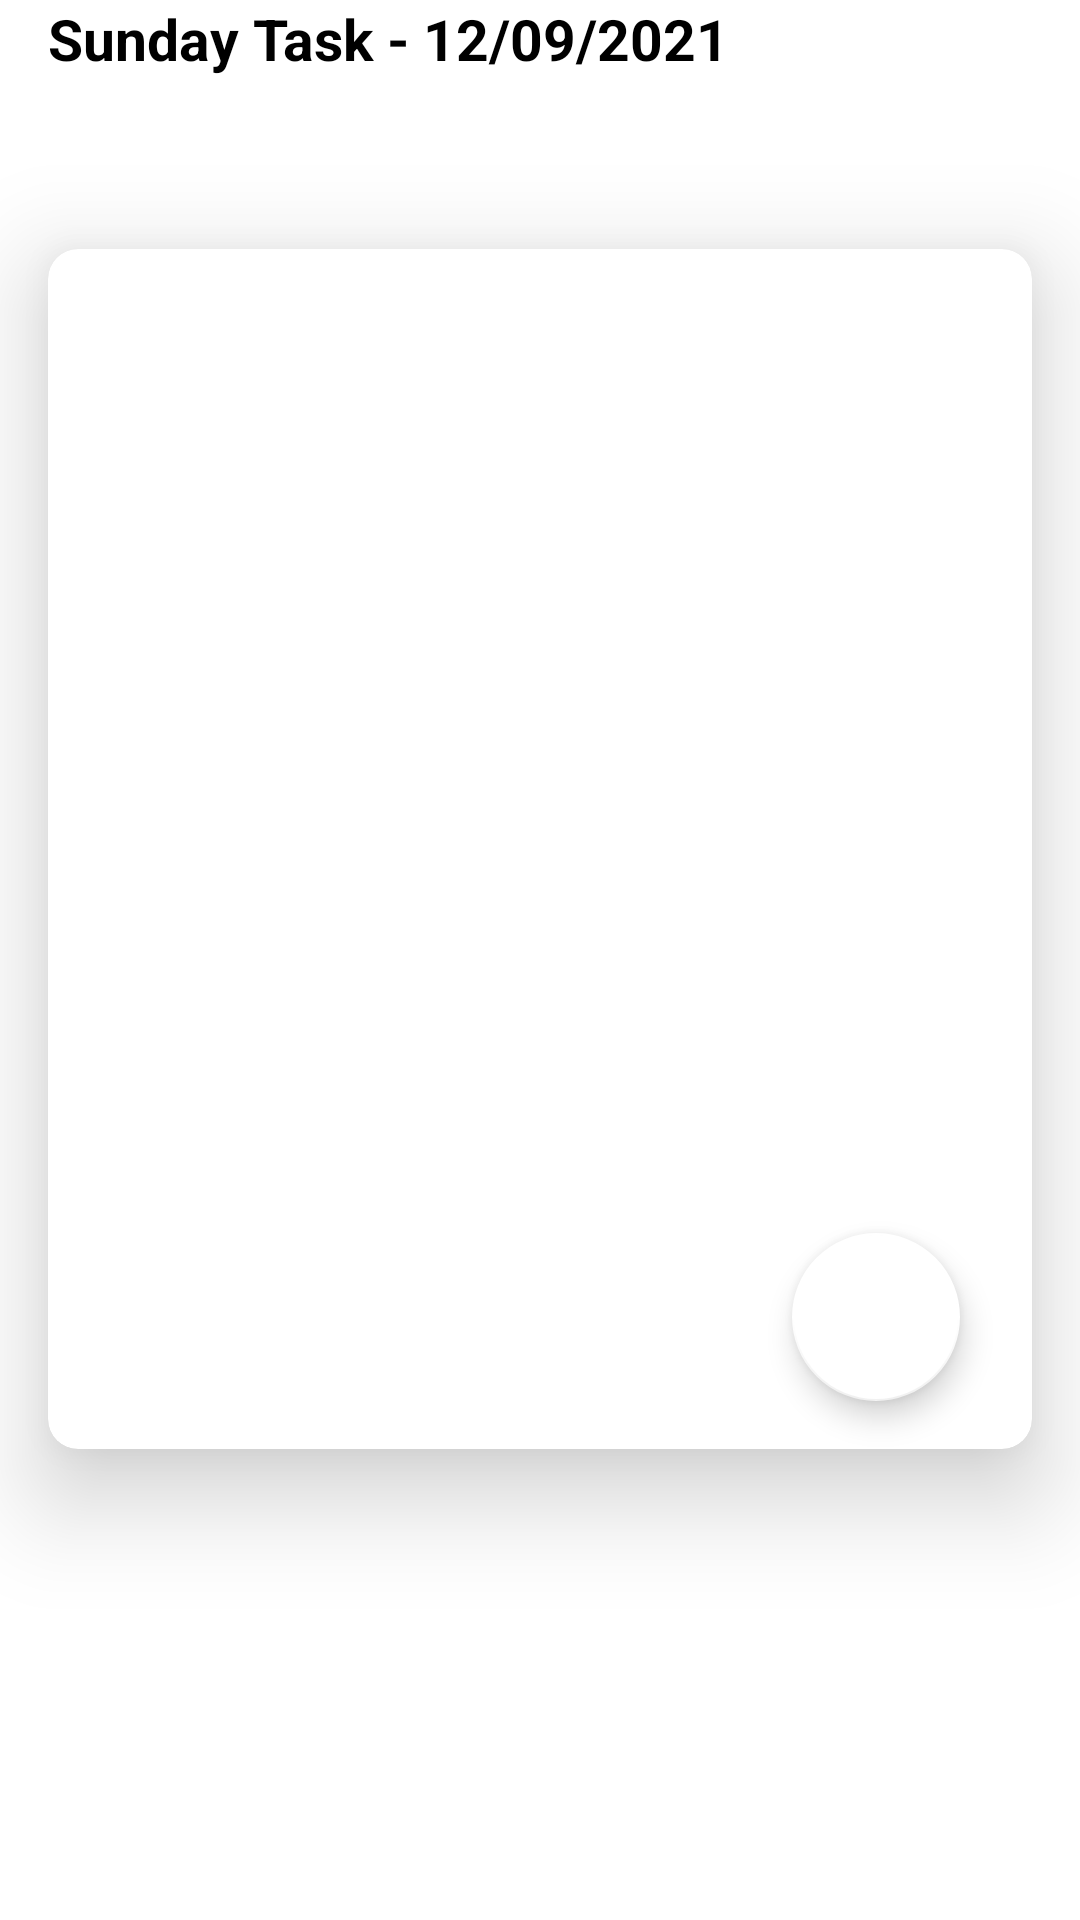

Android layout source for this screen:
<!-- AndroidManifest.xml: application theme Theme.ToDoList -->
<!-- res/layout/activity_main.xml -->
<?xml version="1.0" encoding="utf-8"?>
<RelativeLayout xmlns:android="http://schemas.android.com/apk/res/android"
    xmlns:tools="http://schemas.android.com/tools"
    android:layout_width="match_parent"
    android:layout_height="match_parent"
    xmlns:app="http://schemas.android.com/apk/res-auto"
    android:layout_marginTop="16dp">

    <TextView
        android:id="@+id/tasksText"
        android:layout_width="wrap_content"
        android:layout_height="wrap_content"
        android:layout_marginBottom="16dp"
        android:textColor="@color/black"
        android:text="Sunday Task - 12/09/2021"
        android:textSize="19sp"
        android:textStyle="bold"
        android:layout_marginLeft="16dp"/>

    <ImageView
        android:layout_width="wrap_content"
        android:layout_height="wrap_content"
        android:layout_alignParentTop="true"
        android:layout_alignParentRight="true"
        android:src="@drawable/icon_calendar"
        app:tint="@color/black"
        android:layout_marginRight="16dp"/>

    <androidx.cardview.widget.CardView
        android:id="@+id/CardView"
        android:layout_width="match_parent"
        android:layout_height="400dp"
        android:layout_marginTop="83dp"
        app:cardBackgroundColor="@color/cardview_light_background"
        app:cardCornerRadius="10dp"
        app:cardElevation="20dp"
        android:layout_marginRight="16dp"
        android:layout_marginLeft="16dp">

        <RelativeLayout
            android:layout_width="wrap_content"
            android:layout_height="wrap_content"
            android:id="@+id/layoutTask"
            android:layout_marginBottom="75dp">

            <androidx.recyclerview.widget.RecyclerView
                android:layout_width="match_parent"
                android:layout_height="wrap_content"
                android:id="@+id/tasksRecyclerView"
                android:nestedScrollingEnabled="true"
                app:layoutManager="androidx.recyclerview.widget.LinearLayoutManager"/>

        </RelativeLayout>

        <RelativeLayout
            android:layout_width="wrap_content"
            android:layout_height="wrap_content"
            android:paddingTop="8dp"
            android:paddingEnd="8dp"
            android:layout_gravity="bottom">

            <com.google.android.material.floatingactionbutton.FloatingActionButton
                android:id="@+id/fab"
                android:layout_width="wrap_content"
                android:layout_height="wrap_content"
                android:layout_alignParentRight="true"
                android:layout_marginTop="16dp"
                android:layout_marginEnd="16dp"
                android:layout_marginBottom="16dp"
                android:src="@drawable/icon_add"
                app:backgroundTint="@color/white" />

        </RelativeLayout>

    </androidx.cardview.widget.CardView>

</RelativeLayout>
<!-- resources referenced by this layout -->
<resources>
  <style name="Theme.ToDoList" parent="Theme.MaterialComponents.DayNight.DarkActionBar">
          
          <item name="colorPrimary">@color/purple_500</item>
          <item name="colorPrimaryVariant">@color/purple_700</item>
          <item name="colorOnPrimary">@color/white</item>
          
          <item name="colorSecondary">@color/teal_200</item>
          <item name="colorSecondaryVariant">@color/teal_700</item>
          <item name="colorOnSecondary">@color/black</item>
          
          <item name="android:statusBarColor" tools:targetApi="l">?attr/colorPrimaryVariant</item>
          
      </style>
  <!-- not gathered from this repository: default colours our renderer supplied (Android Studio template values) -->
  <color name="purple_500">#FF6200EE</color>
  <color name="purple_700">#FF3700B3</color>
  <color name="teal_200">#FF03DAC5</color>
  <color name="teal_700">#FF018786</color>
  <color name="black">#FF000000</color>
  <color name="white">#FFFFFFFF</color>
</resources>
